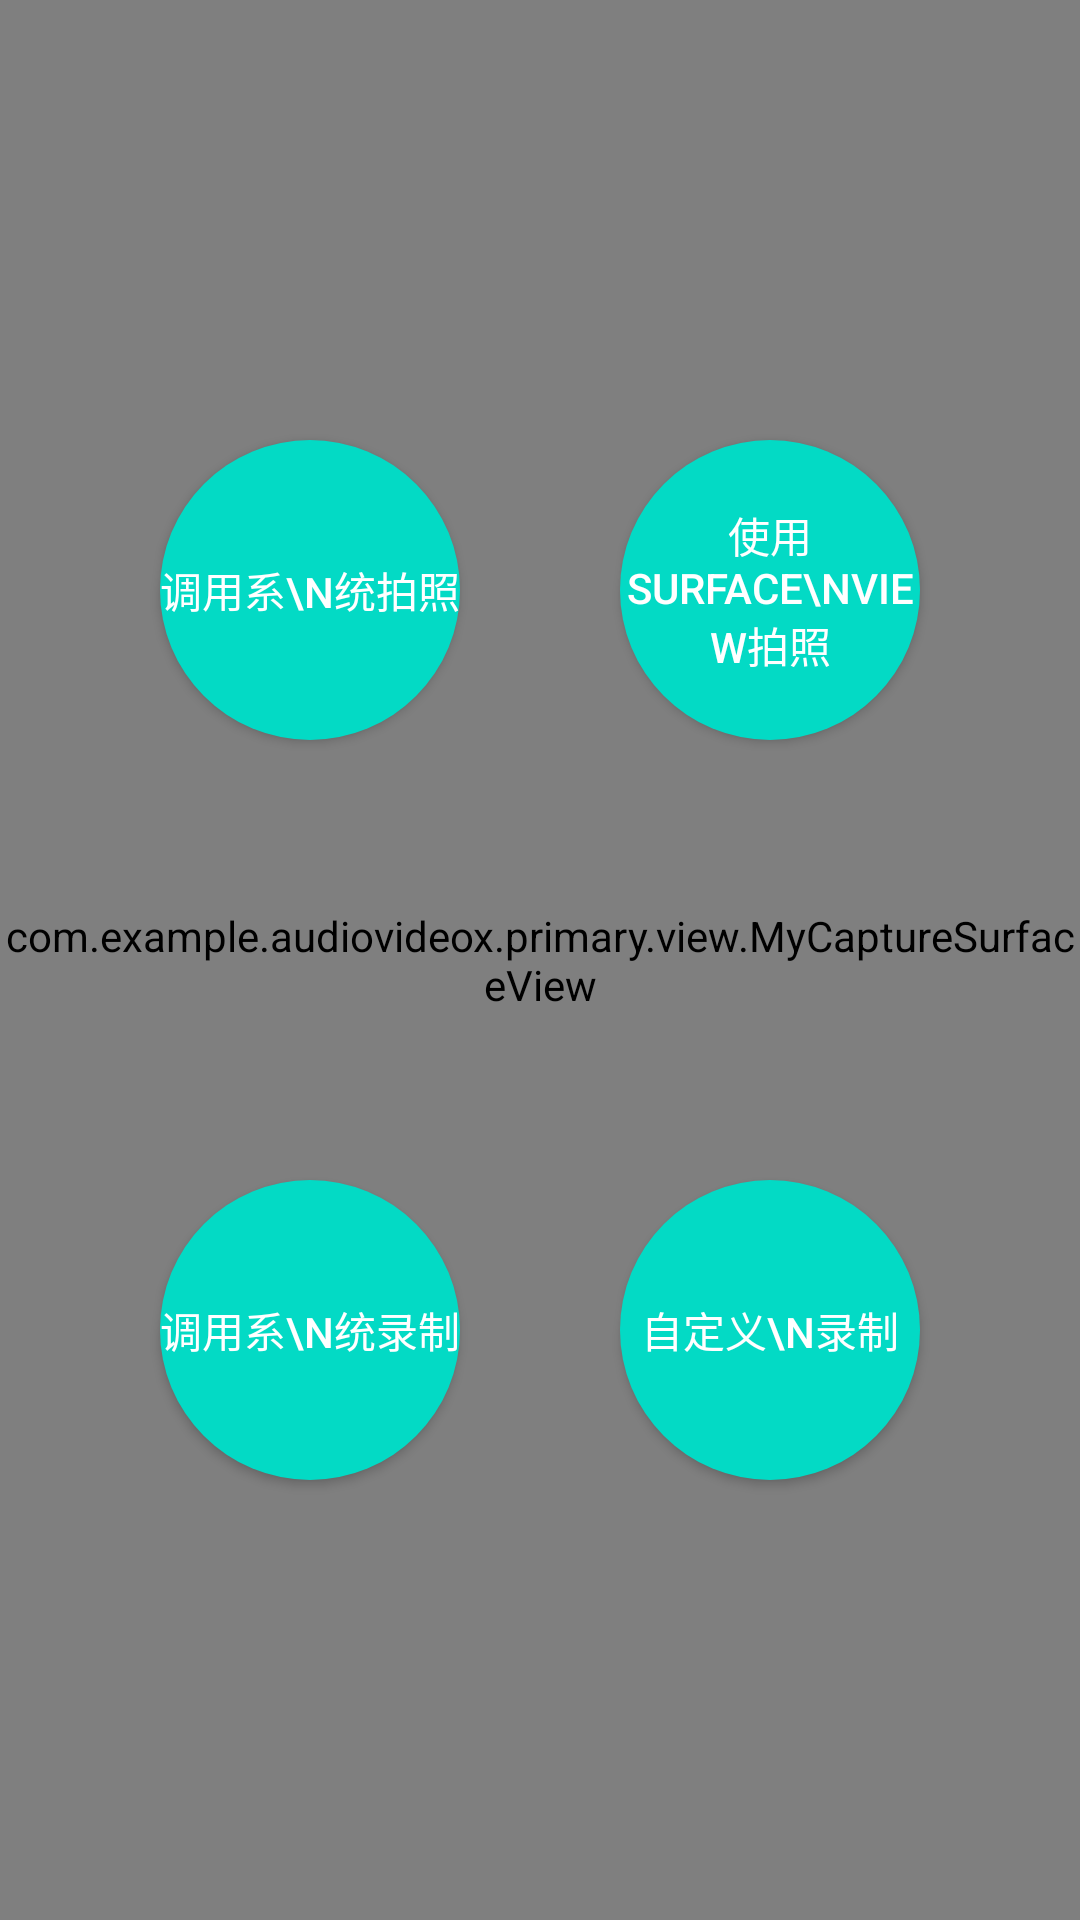

Here is an Android app screen rendered from its layout file. Give the layout XML and the strings, colors and styles it references.
<!-- AndroidManifest.xml: application theme AppTheme -->
<!-- res/layout/activity_camera_record_video.xml -->
<?xml version="1.0" encoding="utf-8"?>
<androidx.constraintlayout.widget.ConstraintLayout xmlns:android="http://schemas.android.com/apk/res/android"
    xmlns:app="http://schemas.android.com/apk/res-auto"
    xmlns:tools="http://schemas.android.com/tools"
    android:id="@+id/camera_bg"
    android:layout_width="match_parent"
    android:layout_height="match_parent"
    tools:context=".primary.CameraRecordVideoActivity">

    <com.example.audiovideox.primary.view.MyCaptureSurfaceView
        android:id="@+id/surface_view"
        android:layout_width="match_parent"
        android:layout_height="match_parent" />

    <TextView
        android:id="@+id/tv_camera_params"
        app:layout_constraintLeft_toLeftOf="parent"
        app:layout_constraintBottom_toBottomOf="parent"
        android:layout_width="wrap_content"
        android:layout_height="wrap_content" />

    <Button
        android:id="@+id/camera_native"
        android:layout_width="100dp"
        android:layout_height="100dp"
        android:background="@drawable/ic_round_bg"
        android:onClick="btnClick"
        android:text="调用系\n统拍照"
        android:textColor="#FFFFFF"
        app:layout_constraintBottom_toTopOf="@id/camera_record_native"
        app:layout_constraintLeft_toLeftOf="parent"
        app:layout_constraintRight_toLeftOf="@id/camera_custom"
        app:layout_constraintTop_toTopOf="parent" />

    <Button
        android:id="@+id/camera_custom"
        android:layout_width="100dp"
        android:layout_height="100dp"
        android:background="@drawable/ic_round_bg"
        android:onClick="btnClick"
        android:text="使用Surface\nView拍照"
        android:textColor="#FFFFFF"
        app:layout_constraintBottom_toTopOf="@+id/camera_record_custom"
        app:layout_constraintLeft_toRightOf="@id/camera_native"
        app:layout_constraintRight_toRightOf="parent"
        app:layout_constraintTop_toTopOf="parent" />

    <Button
        android:id="@+id/camera_record_native"
        android:layout_width="100dp"
        android:layout_height="100dp"
        android:background="@drawable/ic_round_bg"
        android:text="调用系\n统录制"
        android:textColor="#FFFFFF"
        app:layout_constraintBottom_toBottomOf="parent"
        app:layout_constraintLeft_toLeftOf="parent"
        app:layout_constraintRight_toLeftOf="@id/camera_record_custom"
        app:layout_constraintTop_toBottomOf="@id/camera_native" />

    <Button
        android:id="@+id/camera_record_custom"
        android:layout_width="100dp"
        android:layout_height="100dp"
        android:background="@drawable/ic_round_bg"
        android:text="自定义\n录制"
        android:textColor="#FFFFFF"
        app:layout_constraintBottom_toBottomOf="parent"
        app:layout_constraintLeft_toRightOf="@id/camera_record_native"
        app:layout_constraintRight_toRightOf="parent"
        app:layout_constraintTop_toBottomOf="@id/camera_custom" />

</androidx.constraintlayout.widget.ConstraintLayout>
<!-- resources referenced by this layout -->
<resources>
  <!-- drawable ic_round_bg (drawable) -->
  <?xml version="1.0" encoding="utf-8"?>
  <shape xmlns:android="http://schemas.android.com/apk/res/android">
      <corners
          android:radius="180dp"
          />
      <gradient
          android:startColor="@color/colorAccent"
          android:endColor="@color/colorAccent"
          />
  </shape>
  <style name="AppTheme" parent="Theme.AppCompat.Light.DarkActionBar">
          
          <item name="colorPrimary">@color/colorPrimary</item>
          <item name="colorPrimaryDark">@color/colorPrimaryDark</item>
          <item name="colorAccent">@color/colorAccent</item>
      </style>
  <!-- not gathered from this repository: default colours our renderer supplied (Android Studio template values) -->
  <color name="colorPrimary">#FF6200EE</color>
  <color name="colorPrimaryDark">#FF3700B3</color>
  <color name="colorAccent">#FF03DAC5</color>
</resources>
